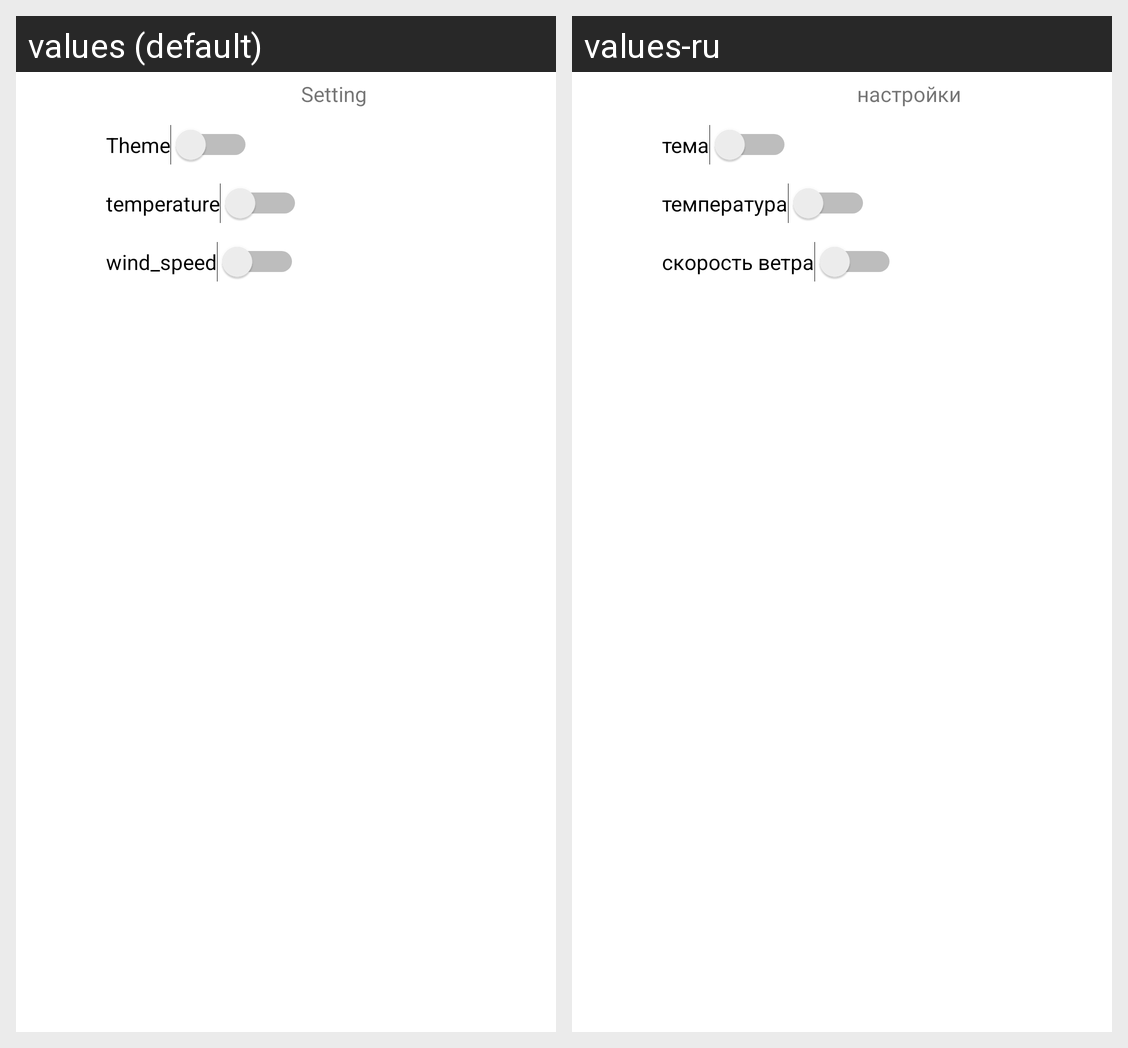

For this localized Android screen grid, give each drawn string resource with its value in every locale shown.
Android screen res/layout/activity_setting.xml rendered under 2 locales, left to right: values (default), values-ru. Device: Nexus 5 (rendered at 1080×1920; each locale shown at half size, 540×960, under a caption strip naming it); theme Theme.MyHomework.
Strings drawn on this screen, with the default value and each locale's value (text and hints the layout hard-codes, and strings that could not be matched under every locale, appear in the picture but are not listed):

setting
  values: Setting
  values-ru: настройки

theme
  values: Theme
  values-ru: тема

temperature
  values: temperature
  values-ru: температура

wind_speed
  values: wind_speed
  values-ru: скорость ветра
